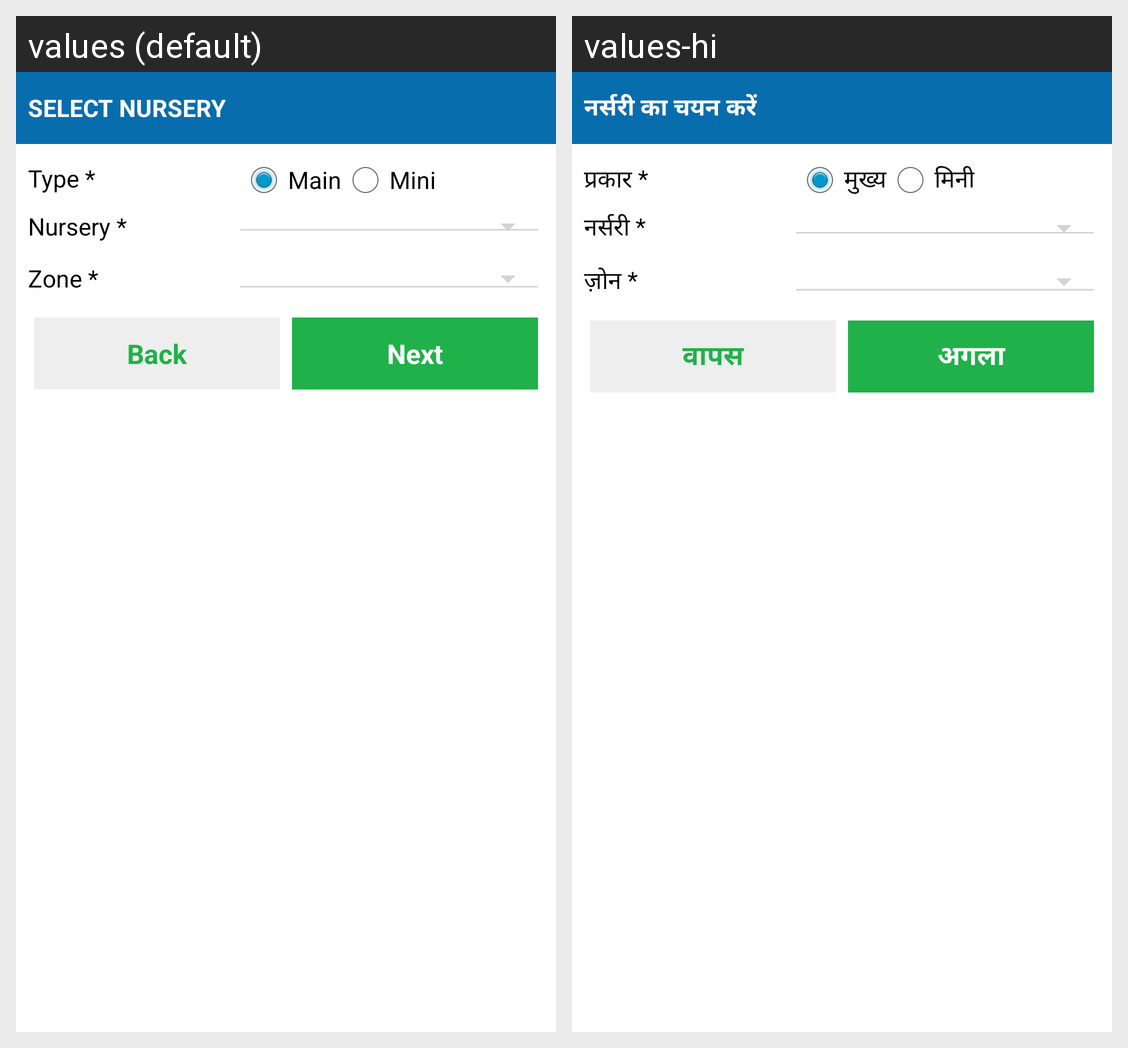

Translations of the strings shown on this Android screen, per locale in the grid:
Android screen res/layout/activity_reporting_nursery1.xml rendered under 2 locales, left to right: values (default), values-hi. Device: Nexus 5 (rendered at 1080×1920; each locale shown at half size, 540×960, under a caption strip naming it); theme AppTheme.
Strings drawn on this screen, with the default value and each locale's value (text and hints the layout hard-codes, and strings that could not be matched under every locale, appear in the picture but are not listed):

selectNursery
  values: Select Nursery
  values-hi: नर्सरी का चयन करें

datalabel_TypeHead
  values: Type *
  values-hi: प्रकार *

main
  values: Main
  values-hi: मुख्य

mini
  values: Mini
  values-hi: मिनी

datalabel_NurseryMandatory
  values: Nursery *
  values-hi: नर्सरी *

zone
  values: Zone *
  values-hi: ज़ोन *

back
  values: Back
  values-hi: वापस

datalabel_Next
  values: Next
  values-hi: अगला
